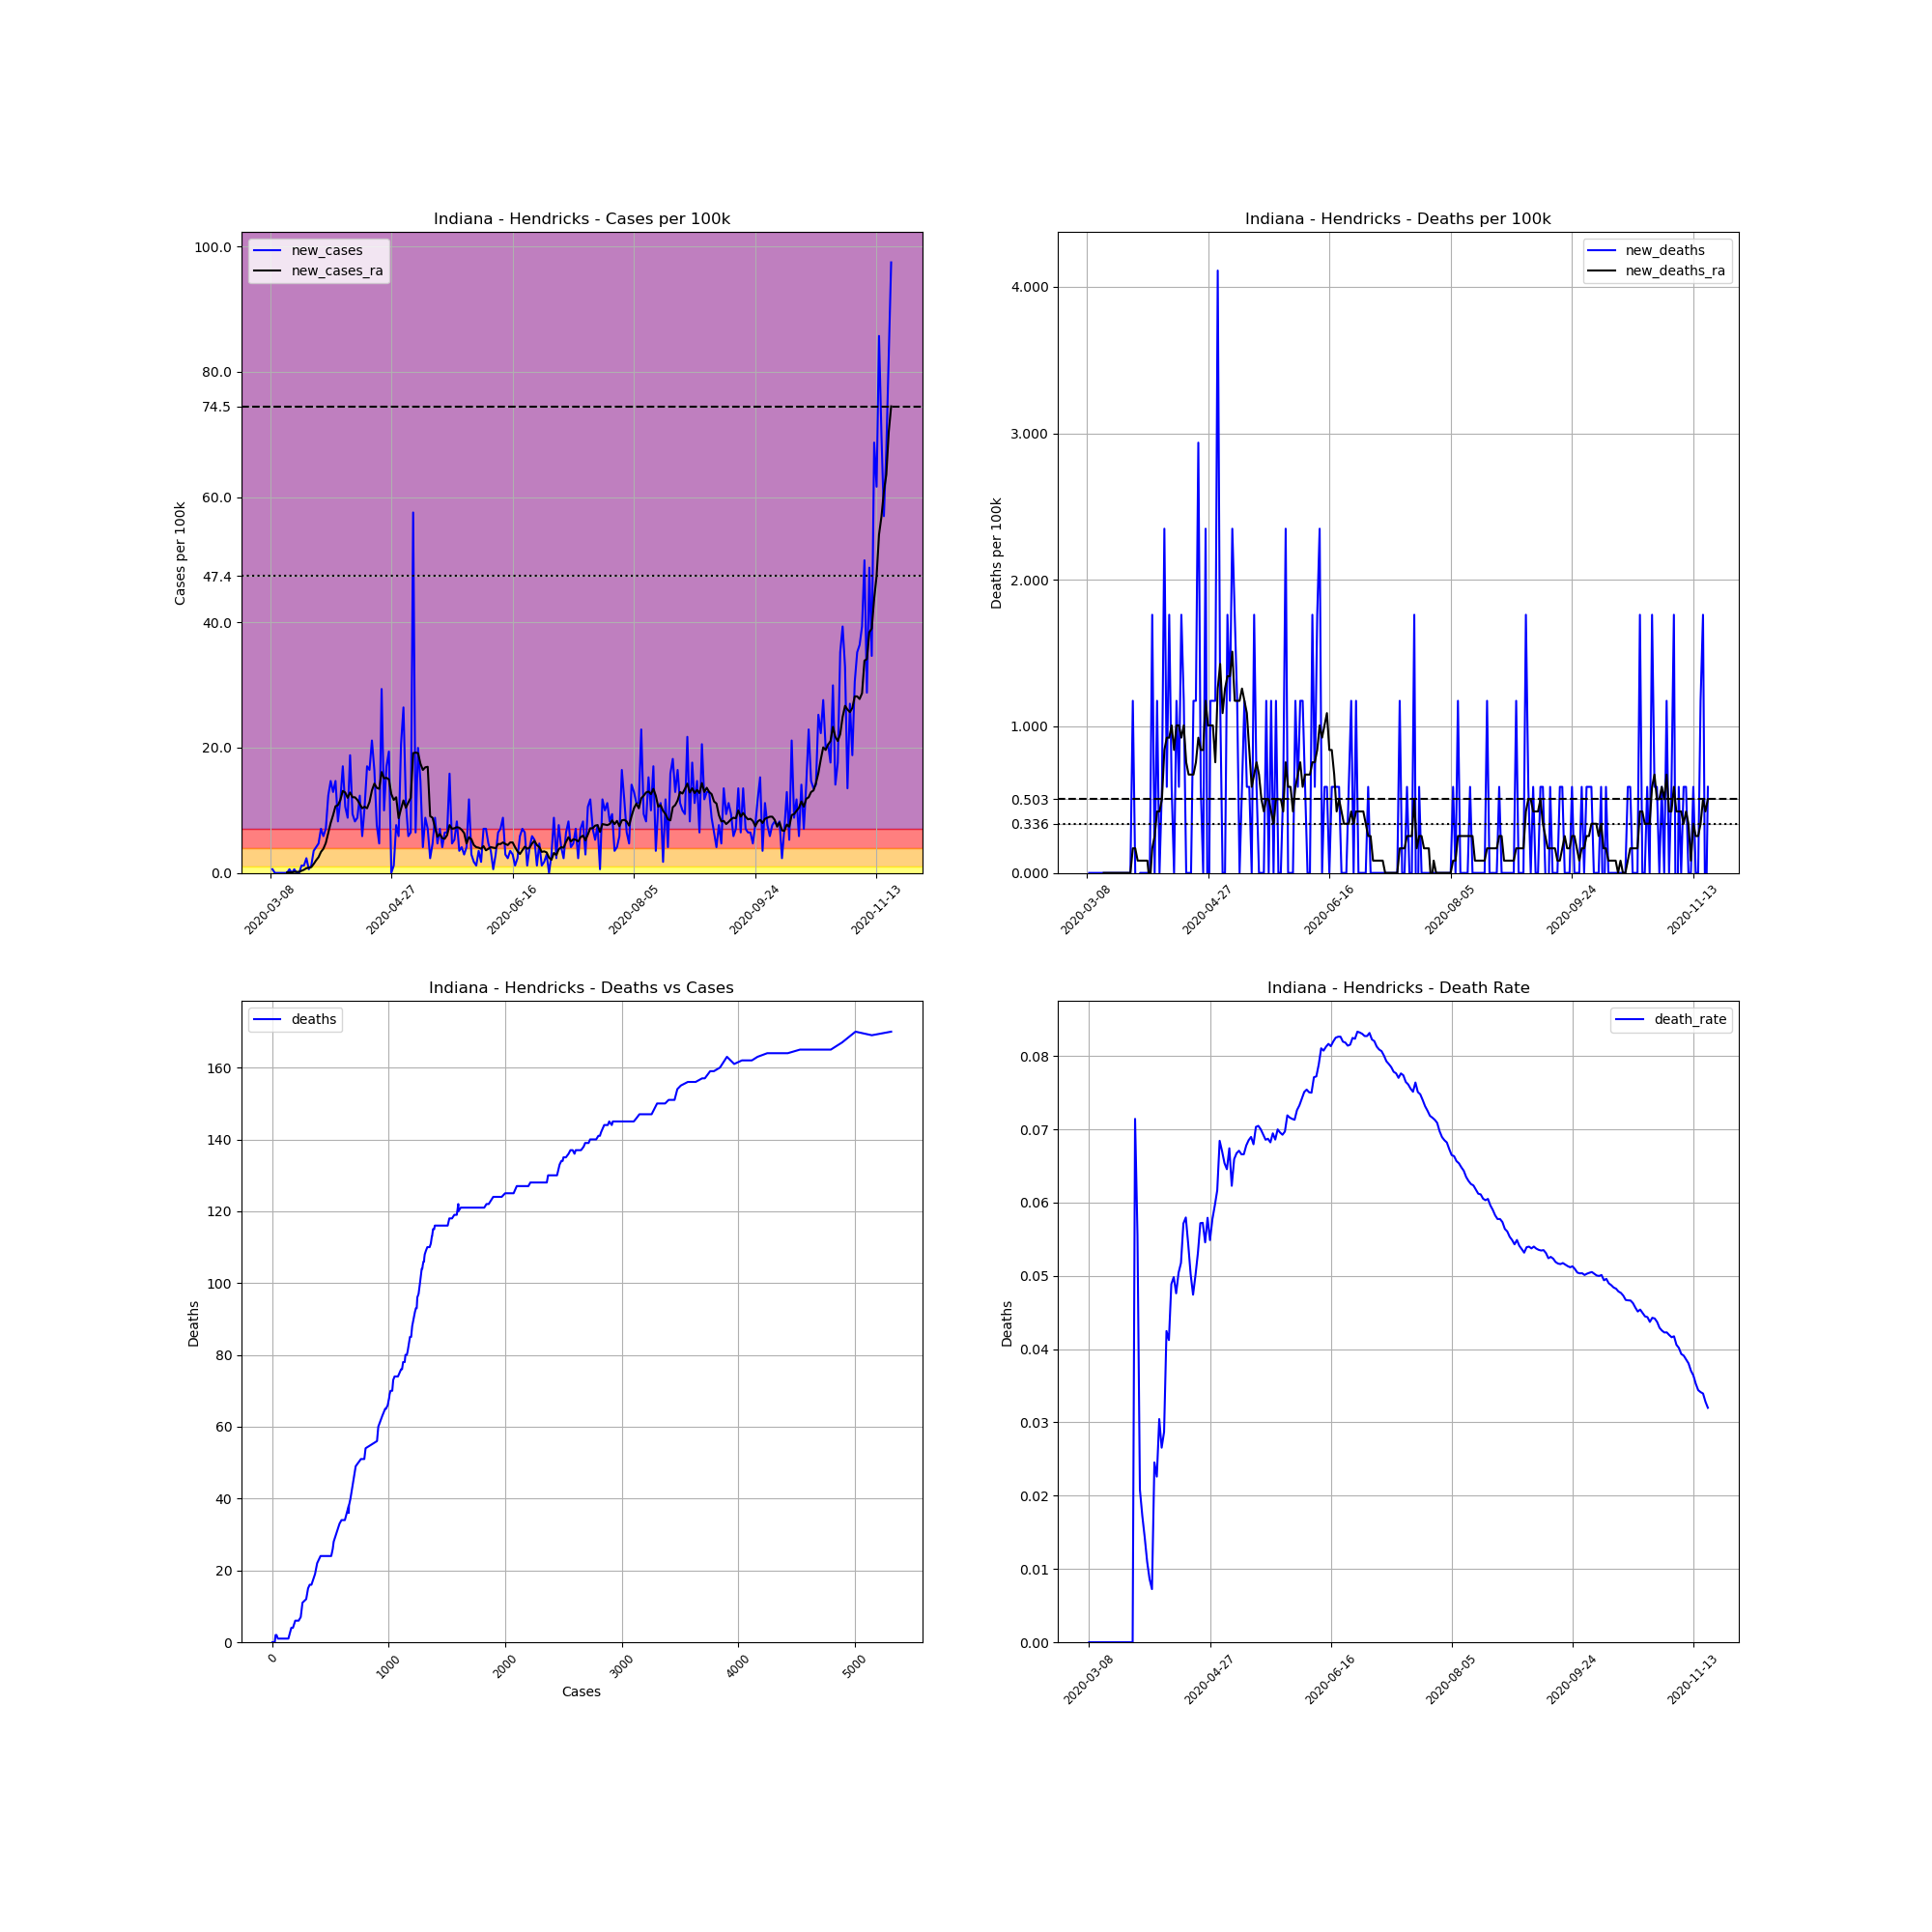

The table this chart was drawn from, first rows:
, date, county, state, fips, cases, deaths, COUNTY, STNAME, CTYNAME, POPESTIMATE2019, cases_per_100k, deaths_per_100k, death_rate, new_cases, new_deaths, new_cases_ra, new_deaths_ra
25151, 2020-03-08, Hendricks, Indiana, 18063, 1, 0, 63, Indiana, Hendricks, 170311, 0.5872, 0.0, 0.0, , , , 
25152, 2020-03-09, Hendricks, Indiana, 18063, 2, 0, 63, Indiana, Hendricks, 170311, 1.174, 0.0, 0.0, 0.5872, 0.0, , 
25153, 2020-03-10, Hendricks, Indiana, 18063, 2, 0, 63, Indiana, Hendricks, 170311, 1.174, 0.0, 0.0, 0.0, 0.0, , 
25154, 2020-03-11, Hendricks, Indiana, 18063, 2, 0, 63, Indiana, Hendricks, 170311, 1.174, 0.0, 0.0, 0.0, 0.0, , 
25155, 2020-03-12, Hendricks, Indiana, 18063, 2, 0, 63, Indiana, Hendricks, 170311, 1.174, 0.0, 0.0, 0.0, 0.0, , 
25156, 2020-03-13, Hendricks, Indiana, 18063, 2, 0, 63, Indiana, Hendricks, 170311, 1.174, 0.0, 0.0, 0.0, 0.0, , 
25157, 2020-03-14, Hendricks, Indiana, 18063, 2, 0, 63, Indiana, Hendricks, 170311, 1.174, 0.0, 0.0, 0.0, 0.0, , 
25158, 2020-03-15, Hendricks, Indiana, 18063, 2, 0, 63, Indiana, Hendricks, 170311, 1.174, 0.0, 0.0, 0.0, 0.0, 0.08388, 0.0
25159, 2020-03-16, Hendricks, Indiana, 18063, 3, 0, 63, Indiana, Hendricks, 170311, 1.761, 0.0, 0.0, 0.5872, 0.0, 0.08388, 0.0
25160, 2020-03-17, Hendricks, Indiana, 18063, 3, 0, 63, Indiana, Hendricks, 170311, 1.761, 0.0, 0.0, 0.0, 0.0, 0.08388, 0.0
25161, 2020-03-18, Hendricks, Indiana, 18063, 4, 0, 63, Indiana, Hendricks, 170311, 2.349, 0.0, 0.0, 0.5872, 0.0, 0.1678, 0.0
25162, 2020-03-19, Hendricks, Indiana, 18063, 4, 0, 63, Indiana, Hendricks, 170311, 2.349, 0.0, 0.0, 0.0, 0.0, 0.1678, 0.0
25163, 2020-03-20, Hendricks, Indiana, 18063, 4, 0, 63, Indiana, Hendricks, 170311, 2.349, 0.0, 0.0, 0.0, 0.0, 0.1678, 0.0
25164, 2020-03-21, Hendricks, Indiana, 18063, 6, 0, 63, Indiana, Hendricks, 170311, 3.523, 0.0, 0.0, 1.174, 0.0, 0.3355, 0.0
25165, 2020-03-22, Hendricks, Indiana, 18063, 8, 0, 63, Indiana, Hendricks, 170311, 4.697, 0.0, 0.0, 1.174, 0.0, 0.5033, 0.0
25166, 2020-03-23, Hendricks, Indiana, 18063, 12, 0, 63, Indiana, Hendricks, 170311, 7.046, 0.0, 0.0, 2.349, 0.0, 0.7549, 0.0
25167, 2020-03-24, Hendricks, Indiana, 18063, 13, 0, 63, Indiana, Hendricks, 170311, 7.633, 0.0, 0.0, 0.5872, 0.0, 0.8388, 0.0
25168, 2020-03-25, Hendricks, Indiana, 18063, 15, 0, 63, Indiana, Hendricks, 170311, 8.807, 0.0, 0.0, 1.174, 0.0, 0.9227, 0.0
25169, 2020-03-26, Hendricks, Indiana, 18063, 21, 0, 63, Indiana, Hendricks, 170311, 12.33, 0.0, 0.0, 3.523, 0.0, 1.426, 0.0
25170, 2020-03-27, Hendricks, Indiana, 18063, 28, 2, 63, Indiana, Hendricks, 170311, 16.44, 1.174, 0.07143, 4.11, 1.174, 2.013, 0.1678
25171, 2020-03-28, Hendricks, Indiana, 18063, 36, 2, 63, Indiana, Hendricks, 170311, 21.14, 1.174, 0.05556, 4.697, 0.0, 2.516, 0.1678
25172, 2020-03-29, Hendricks, Indiana, 18063, 48, 1, 63, Indiana, Hendricks, 170311, 28.18, 0.5872, 0.02083, 7.046, -0.5872, 3.355, 0.08388
25173, 2020-03-30, Hendricks, Indiana, 18063, 58, 1, 63, Indiana, Hendricks, 170311, 34.06, 0.5872, 0.01724, 5.872, 0.0, 3.858, 0.08388
25174, 2020-03-31, Hendricks, Indiana, 18063, 70, 1, 63, Indiana, Hendricks, 170311, 41.1, 0.5872, 0.01429, 7.046, 0.0, 4.781, 0.08388
25175, 2020-04-01, Hendricks, Indiana, 18063, 91, 1, 63, Indiana, Hendricks, 170311, 53.43, 0.5872, 0.01099, 12.33, 0.0, 6.375, 0.08388
25176, 2020-04-02, Hendricks, Indiana, 18063, 116, 1, 63, Indiana, Hendricks, 170311, 68.11, 0.5872, 0.008621, 14.68, 0.0, 7.969, 0.08388
25177, 2020-04-03, Hendricks, Indiana, 18063, 138, 1, 63, Indiana, Hendricks, 170311, 81.03, 0.5872, 0.007246, 12.92, 0.0, 9.227, -0.08388
25178, 2020-04-04, Hendricks, Indiana, 18063, 163, 4, 63, Indiana, Hendricks, 170311, 95.71, 2.349, 0.02454, 14.68, 1.761, 10.65, 0.1678
25179, 2020-04-05, Hendricks, Indiana, 18063, 177, 4, 63, Indiana, Hendricks, 170311, 103.9, 2.349, 0.0226, 8.22, 0.0, 10.82, 0.2516
25180, 2020-04-06, Hendricks, Indiana, 18063, 197, 6, 63, Indiana, Hendricks, 170311, 115.7, 3.523, 0.03046, 11.74, 1.174, 11.66, 0.4194
25181, 2020-04-07, Hendricks, Indiana, 18063, 226, 6, 63, Indiana, Hendricks, 170311, 132.7, 3.523, 0.02655, 17.03, 0.0, 13.09, 0.4194
25182, 2020-04-08, Hendricks, Indiana, 18063, 244, 7, 63, Indiana, Hendricks, 170311, 143.3, 4.11, 0.02869, 10.57, 0.5872, 12.83, 0.5033
25183, 2020-04-09, Hendricks, Indiana, 18063, 259, 11, 63, Indiana, Hendricks, 170311, 152.1, 6.459, 0.04247, 8.807, 2.349, 11.99, 0.8388
25184, 2020-04-10, Hendricks, Indiana, 18063, 291, 12, 63, Indiana, Hendricks, 170311, 170.9, 7.046, 0.04124, 18.79, 0.5872, 12.83, 0.9227
25185, 2020-04-11, Hendricks, Indiana, 18063, 307, 15, 63, Indiana, Hendricks, 170311, 180.3, 8.807, 0.04886, 9.395, 1.761, 12.08, 0.9227
25186, 2020-04-12, Hendricks, Indiana, 18063, 321, 16, 63, Indiana, Hendricks, 170311, 188.5, 9.395, 0.04984, 8.22, 0.5872, 12.08, 1.007
25187, 2020-04-13, Hendricks, Indiana, 18063, 336, 16, 63, Indiana, Hendricks, 170311, 197.3, 9.395, 0.04762, 8.807, 0.0, 11.66, 0.8388
25188, 2020-04-14, Hendricks, Indiana, 18063, 357, 18, 63, Indiana, Hendricks, 170311, 209.6, 10.57, 0.05042, 12.33, 1.174, 10.99, 1.007
25189, 2020-04-15, Hendricks, Indiana, 18063, 367, 19, 63, Indiana, Hendricks, 170311, 215.5, 11.16, 0.05177, 5.872, 0.5872, 10.32, 1.007
25190, 2020-04-16, Hendricks, Indiana, 18063, 385, 22, 63, Indiana, Hendricks, 170311, 226.1, 12.92, 0.05714, 10.57, 1.761, 10.57, 0.9227
25191, 2020-04-17, Hendricks, Indiana, 18063, 414, 24, 63, Indiana, Hendricks, 170311, 243.1, 14.09, 0.05797, 17.03, 1.174, 10.32, 1.007
25192, 2020-04-18, Hendricks, Indiana, 18063, 442, 24, 63, Indiana, Hendricks, 170311, 259.5, 14.09, 0.0543, 16.44, 0.0, 11.32, 0.7549
25193, 2020-04-19, Hendricks, Indiana, 18063, 478, 24, 63, Indiana, Hendricks, 170311, 280.7, 14.09, 0.05021, 21.14, 0.0, 13.17, 0.671
25194, 2020-04-20, Hendricks, Indiana, 18063, 506, 24, 63, Indiana, Hendricks, 170311, 297.1, 14.09, 0.04743, 16.44, 0.0, 14.26, 0.671
25195, 2020-04-21, Hendricks, Indiana, 18063, 519, 26, 63, Indiana, Hendricks, 170311, 304.7, 15.27, 0.0501, 7.633, 1.174, 13.59, 0.671
25196, 2020-04-22, Hendricks, Indiana, 18063, 527, 28, 63, Indiana, Hendricks, 170311, 309.4, 16.44, 0.05313, 4.697, 1.174, 13.42, 0.7549
25197, 2020-04-23, Hendricks, Indiana, 18063, 577, 33, 63, Indiana, Hendricks, 170311, 338.8, 19.38, 0.05719, 29.36, 2.936, 16.1, 0.9227
25198, 2020-04-24, Hendricks, Indiana, 18063, 594, 34, 63, Indiana, Hendricks, 170311, 348.8, 19.96, 0.05724, 9.982, 0.5872, 15.1, 0.8388
25199, 2020-04-25, Hendricks, Indiana, 18063, 623, 34, 63, Indiana, Hendricks, 170311, 365.8, 19.96, 0.05457, 17.03, 0.0, 15.18, 0.8388
25200, 2020-04-26, Hendricks, Indiana, 18063, 656, 38, 63, Indiana, Hendricks, 170311, 385.2, 22.31, 0.05793, 19.38, 2.349, 14.93, 1.174
25201, 2020-04-27, Hendricks, Indiana, 18063, 656, 36, 63, Indiana, Hendricks, 170311, 385.2, 21.14, 0.05488, 0.0, -1.174, 12.58, 1.007
25202, 2020-04-28, Hendricks, Indiana, 18063, 658, 38, 63, Indiana, Hendricks, 170311, 386.4, 22.31, 0.05775, 1.174, 1.174, 11.66, 1.007
25203, 2020-04-29, Hendricks, Indiana, 18063, 671, 40, 63, Indiana, Hendricks, 170311, 394, 23.49, 0.05961, 7.633, 1.174, 12.08, 1.007
25204, 2020-04-30, Hendricks, Indiana, 18063, 681, 42, 63, Indiana, Hendricks, 170311, 399.9, 24.66, 0.06167, 5.872, 1.174, 8.724, 0.7549
25205, 2020-05-01, Hendricks, Indiana, 18063, 716, 49, 63, Indiana, Hendricks, 170311, 420.4, 28.77, 0.06844, 20.55, 4.11, 10.23, 1.258
25206, 2020-05-02, Hendricks, Indiana, 18063, 761, 51, 63, Indiana, Hendricks, 170311, 446.8, 29.95, 0.06702, 26.42, 1.174, 11.58, 1.426
25207, 2020-05-03, Hendricks, Indiana, 18063, 780, 51, 63, Indiana, Hendricks, 170311, 458, 29.95, 0.06538, 11.16, 0.0, 10.4, 1.09
25208, 2020-05-04, Hendricks, Indiana, 18063, 790, 51, 63, Indiana, Hendricks, 170311, 463.9, 29.95, 0.06456, 5.872, 0.0, 11.24, 1.258
25209, 2020-05-05, Hendricks, Indiana, 18063, 801, 54, 63, Indiana, Hendricks, 170311, 470.3, 31.71, 0.06742, 6.459, 1.761, 11.99, 1.342
25210, 2020-05-06, Hendricks, Indiana, 18063, 899, 56, 63, Indiana, Hendricks, 170311, 527.9, 32.88, 0.06229, 57.54, 1.174, 19.12, 1.342
... 197 more rows
